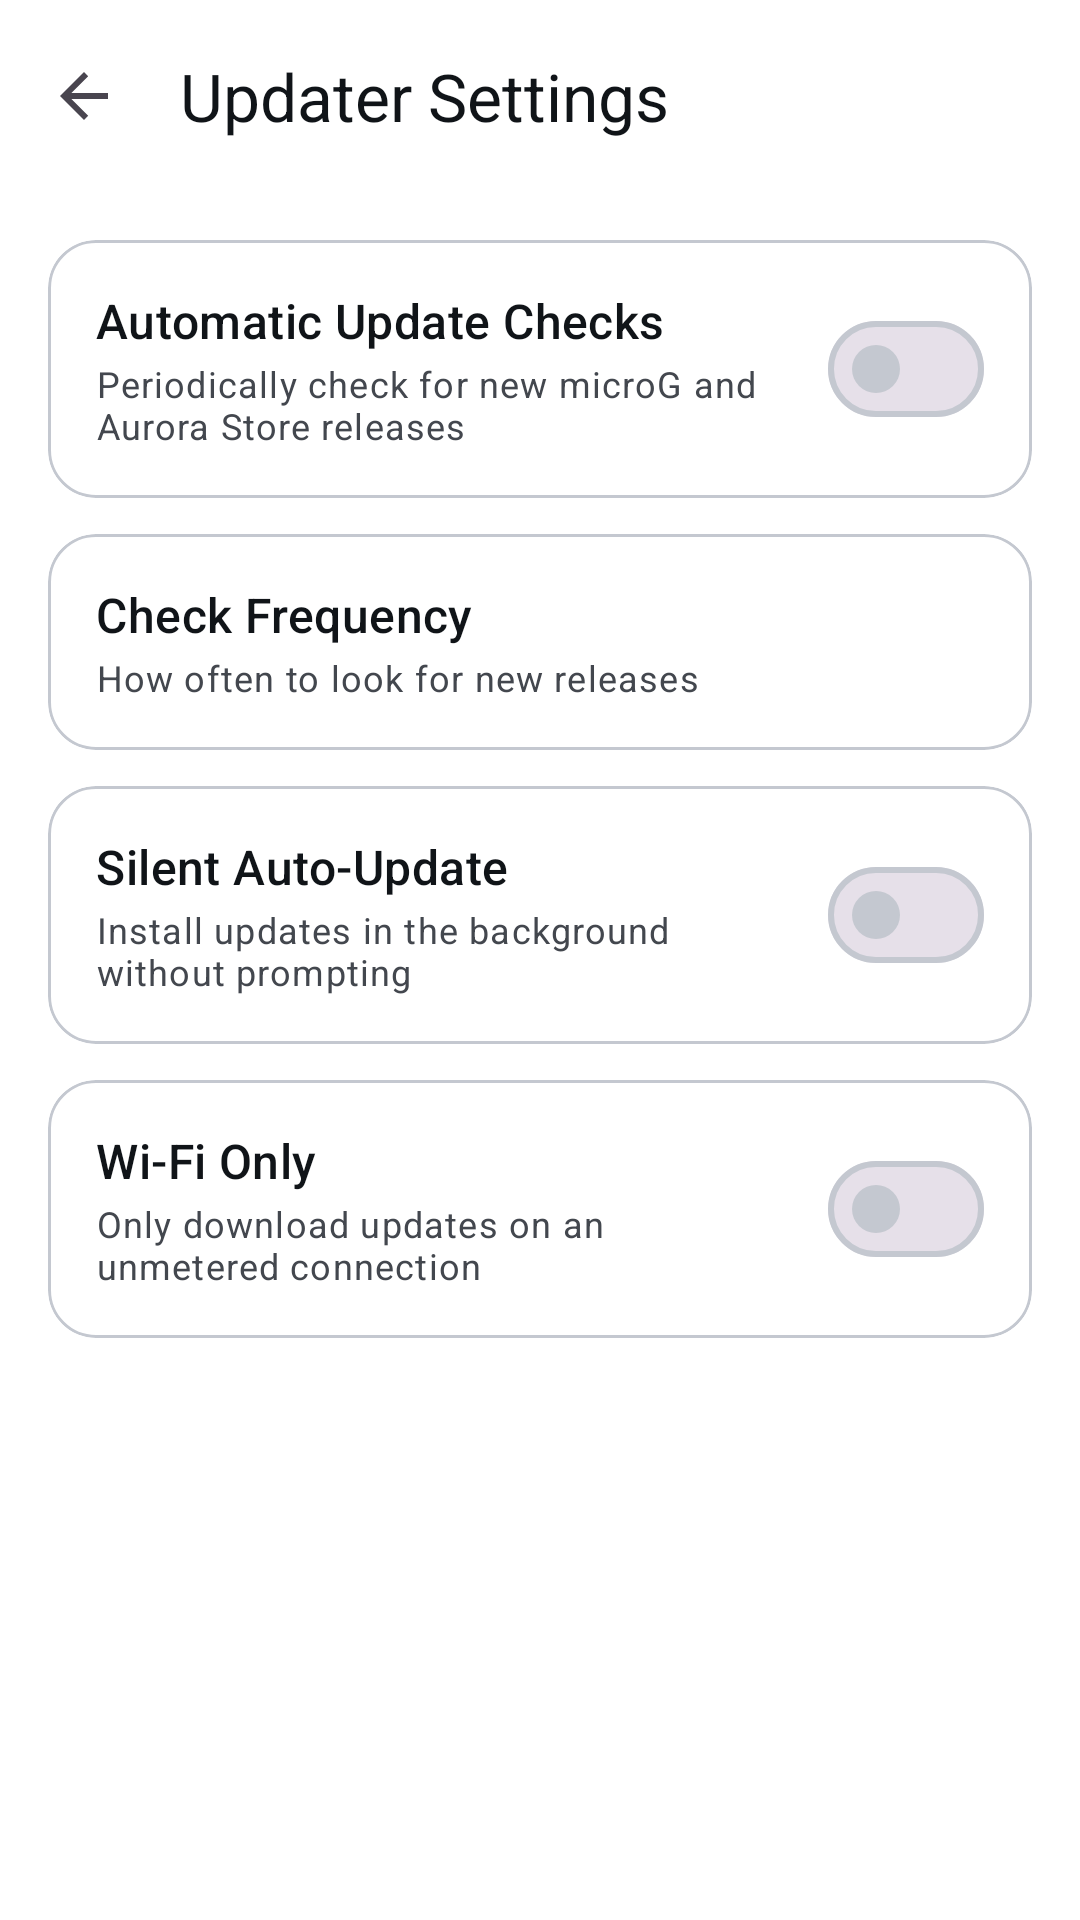

Layout XML and referenced resources for this Android screen:
<!-- AndroidManifest.xml: application theme Theme.MicroGUpdater -->
<!-- res/layout/activity_settings.xml -->
<?xml version="1.0" encoding="utf-8"?>
<LinearLayout
    xmlns:android="http://schemas.android.com/apk/res/android"
    xmlns:app="http://schemas.android.com/apk/res-auto"
    android:layout_width="match_parent"
    android:layout_height="match_parent"
    android:orientation="vertical"
    android:fitsSystemWindows="true"
    android:background="?attr/colorSurface">

    <com.google.android.material.appbar.AppBarLayout
        android:layout_width="match_parent"
        android:layout_height="wrap_content"
        android:background="?attr/colorSurface"
        app:elevation="0dp">

        <com.google.android.material.appbar.MaterialToolbar
            android:id="@+id/toolbar"
            android:layout_width="match_parent"
            android:layout_height="?attr/actionBarSize"
            app:title="@string/settings_title"
            app:navigationIcon="?attr/homeAsUpIndicator"
            app:titleTextColor="?attr/colorOnSurface"
            app:titleTextAppearance="@style/TextAppearance.Material3.TitleLarge" />

    </com.google.android.material.appbar.AppBarLayout>

    <ScrollView
        android:layout_width="match_parent"
        android:layout_height="match_parent"
        android:padding="16dp"
        android:clipToPadding="false">

        <LinearLayout
            android:layout_width="match_parent"
            android:layout_height="wrap_content"
            android:orientation="vertical">

            
            <com.google.android.material.card.MaterialCardView
                style="@style/Widget.MicroGUpdater.Card">

                <LinearLayout style="@style/Widget.MicroGUpdater.PreferenceRow">

                    <LinearLayout style="@style/Widget.MicroGUpdater.PreferenceText">

                        <TextView
                            style="@style/TextAppearance.MicroGUpdater.PreferenceTitle"
                            android:text="@string/pref_auto_check_title" />

                        <TextView
                            style="@style/TextAppearance.MicroGUpdater.PreferenceSummary"
                            android:text="@string/pref_auto_check_summary" />
                    </LinearLayout>

                    <com.google.android.material.materialswitch.MaterialSwitch
                        android:id="@+id/switchAutoCheck"
                        android:layout_width="wrap_content"
                        android:layout_height="wrap_content" />
                </LinearLayout>
            </com.google.android.material.card.MaterialCardView>

            
            <com.google.android.material.card.MaterialCardView
                android:id="@+id/frequencyRow"
                style="@style/Widget.MicroGUpdater.Card"
                android:clickable="true"
                android:focusable="true">

                <LinearLayout style="@style/Widget.MicroGUpdater.PreferenceRow">

                    <LinearLayout style="@style/Widget.MicroGUpdater.PreferenceText">

                        <TextView
                            style="@style/TextAppearance.MicroGUpdater.PreferenceTitle"
                            android:text="@string/pref_frequency_title" />

                        <TextView
                            android:id="@+id/frequencyValue"
                            style="@style/TextAppearance.MicroGUpdater.PreferenceSummary"
                            android:text="@string/pref_frequency_summary" />
                    </LinearLayout>
                </LinearLayout>
            </com.google.android.material.card.MaterialCardView>

            
            <com.google.android.material.card.MaterialCardView
                style="@style/Widget.MicroGUpdater.Card">

                <LinearLayout style="@style/Widget.MicroGUpdater.PreferenceRow">

                    <LinearLayout style="@style/Widget.MicroGUpdater.PreferenceText">

                        <TextView
                            style="@style/TextAppearance.MicroGUpdater.PreferenceTitle"
                            android:text="@string/pref_auto_install_title" />

                        <TextView
                            style="@style/TextAppearance.MicroGUpdater.PreferenceSummary"
                            android:text="@string/pref_auto_install_summary" />
                    </LinearLayout>

                    <com.google.android.material.materialswitch.MaterialSwitch
                        android:id="@+id/switchAutoInstall"
                        android:layout_width="wrap_content"
                        android:layout_height="wrap_content" />
                </LinearLayout>
            </com.google.android.material.card.MaterialCardView>

            
            <com.google.android.material.card.MaterialCardView
                style="@style/Widget.MicroGUpdater.Card">

                <LinearLayout style="@style/Widget.MicroGUpdater.PreferenceRow">

                    <LinearLayout style="@style/Widget.MicroGUpdater.PreferenceText">

                        <TextView
                            style="@style/TextAppearance.MicroGUpdater.PreferenceTitle"
                            android:text="@string/pref_wifi_only_title" />

                        <TextView
                            style="@style/TextAppearance.MicroGUpdater.PreferenceSummary"
                            android:text="@string/pref_wifi_only_summary" />
                    </LinearLayout>

                    <com.google.android.material.materialswitch.MaterialSwitch
                        android:id="@+id/switchWifiOnly"
                        android:layout_width="wrap_content"
                        android:layout_height="wrap_content" />
                </LinearLayout>
            </com.google.android.material.card.MaterialCardView>

        </LinearLayout>
    </ScrollView>

</LinearLayout>
<!-- resources referenced by this layout -->
<resources>
  <string name="pref_auto_check_summary">Periodically check for new microG and Aurora Store releases</string>
  <string name="pref_auto_check_title">Automatic Update Checks</string>
  <string name="pref_auto_install_summary">Install updates in the background without prompting</string>
  <string name="pref_auto_install_title">Silent Auto-Update</string>
  <string name="pref_frequency_summary">How often to look for new releases</string>
  <string name="pref_frequency_title">Check Frequency</string>
  <string name="pref_wifi_only_summary">Only download updates on an unmetered connection</string>
  <string name="pref_wifi_only_title">Wi-Fi Only</string>
  <string name="settings_title">Updater Settings</string>
  <style name="TextAppearance.MicroGUpdater.PreferenceSummary" parent="">
          <item name="android:layout_width">match_parent</item>
          <item name="android:layout_height">wrap_content</item>
          <item name="android:layout_marginTop">2dp</item>
          <item name="android:textAppearance">@style/TextAppearance.Material3.BodySmall</item>
          <item name="android:textColor">@color/on_surface_variant</item>
      </style>
  <style name="TextAppearance.MicroGUpdater.PreferenceTitle" parent="">
          <item name="android:layout_width">match_parent</item>
          <item name="android:layout_height">wrap_content</item>
          <item name="android:textAppearance">@style/TextAppearance.Material3.TitleMedium</item>
          <item name="android:textColor">@color/on_surface</item>
      </style>
  <style name="Widget.MicroGUpdater.Card" parent="Widget.Material3.CardView.Filled">
          <item name="android:layout_width">match_parent</item>
          <item name="android:layout_height">wrap_content</item>
          <item name="android:layout_marginBottom">12dp</item>
          <item name="cardCornerRadius">16dp</item>
          <item name="cardElevation">0dp</item>
          <item name="cardBackgroundColor">@color/surface</item>
          <item name="strokeColor">@color/outline</item>
          <item name="strokeWidth">1dp</item>
      </style>
  <style name="Widget.MicroGUpdater.PreferenceRow" parent="">
          <item name="android:layout_width">match_parent</item>
          <item name="android:layout_height">wrap_content</item>
          <item name="android:orientation">horizontal</item>
          <item name="android:padding">16dp</item>
          <item name="android:gravity">center_vertical</item>
      </style>
  <style name="Widget.MicroGUpdater.PreferenceText" parent="">
          <item name="android:layout_width">0dp</item>
          <item name="android:layout_height">wrap_content</item>
          <item name="android:layout_weight">1</item>
          <item name="android:orientation">vertical</item>
          <item name="android:paddingEnd">16dp</item>
      </style>
  <color name="on_surface_variant">#43474E</color>
  <color name="on_surface">#101418</color>
  <color name="surface">#FFFFFF</color>
  <color name="outline">#C4C8D0</color>
  <color name="primary">#0B57D0</color>
  <color name="on_primary">#FFFFFF</color>
  <color name="primary_container">#D3E3FD</color>
  <color name="on_primary_container">#041E49</color>
  <color name="surface_variant">#E7ECF4</color>
  <color name="background">#F5F8FC</color>
</resources>
